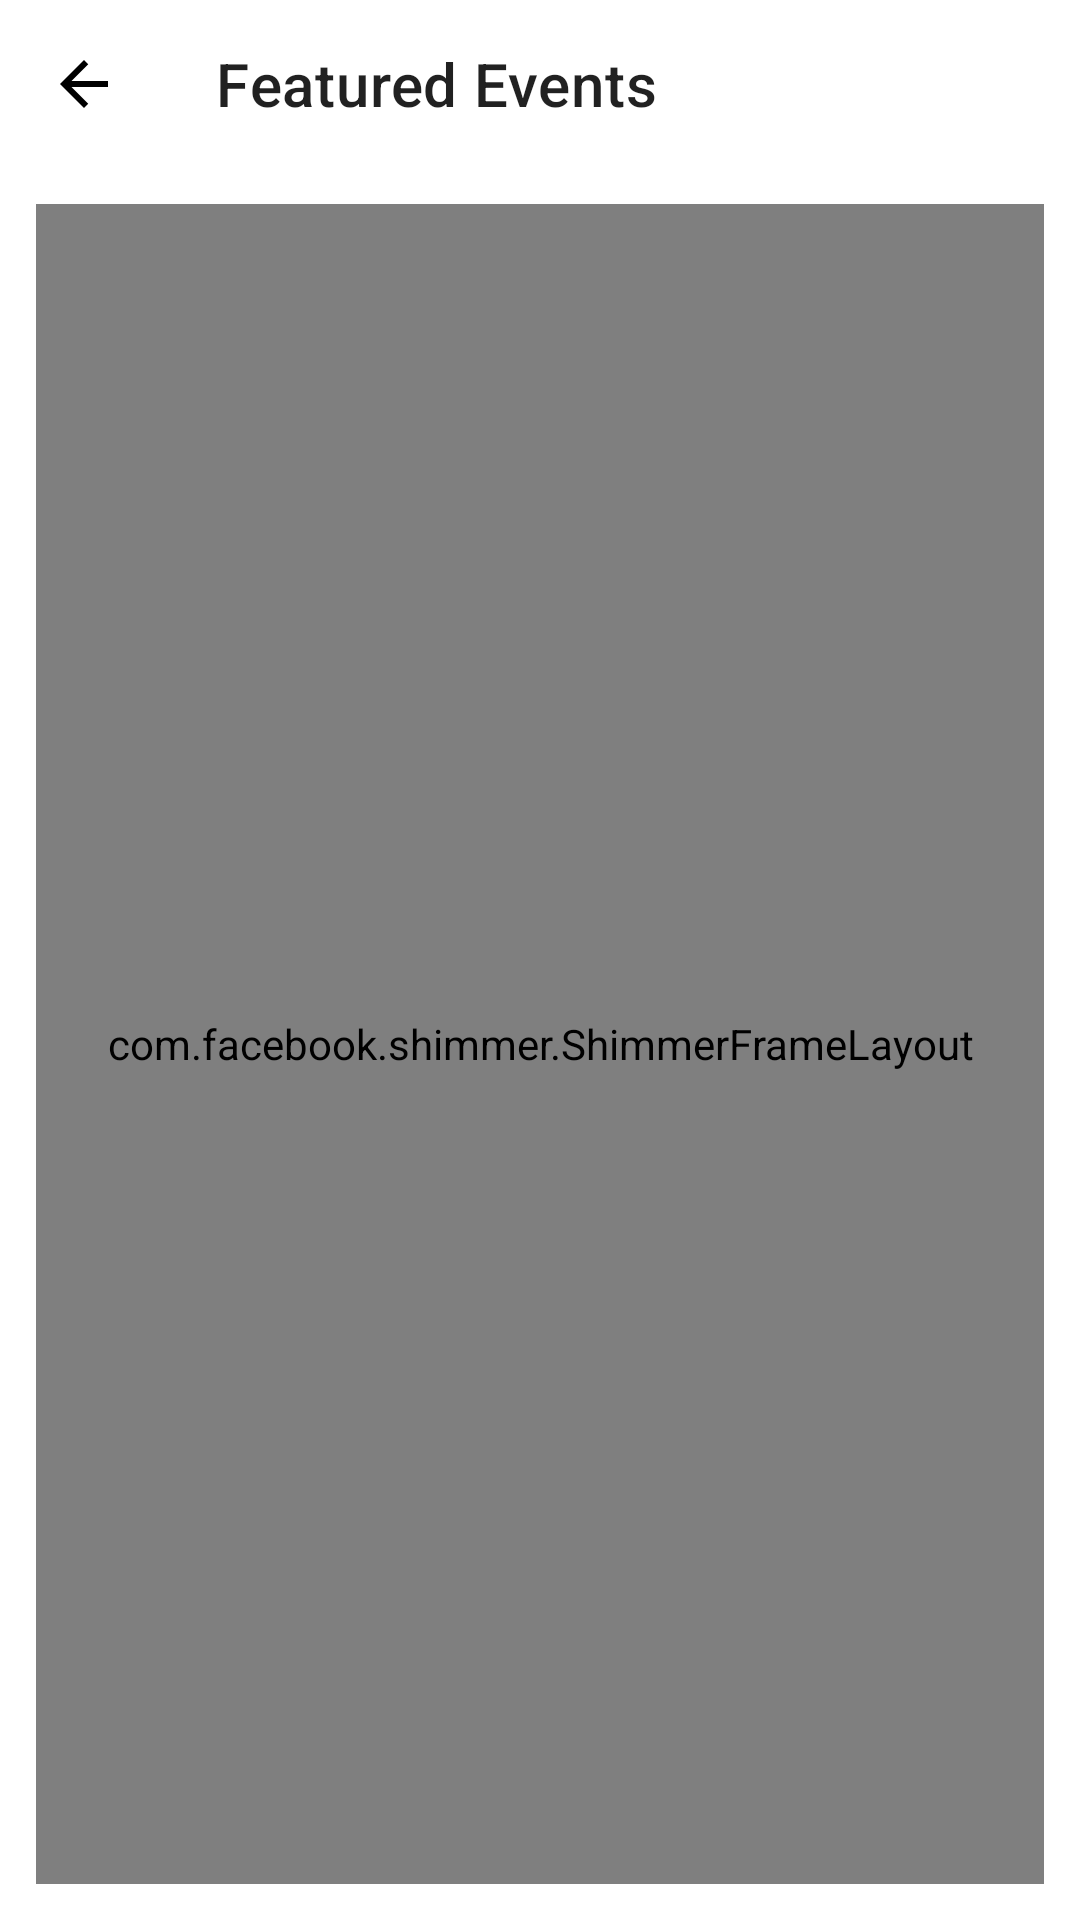

Layout XML and referenced resources for this Android screen:
<!-- AndroidManifest.xml: application theme Theme.MumbaiInsider -->
<!-- res/layout/activity_event_list.xml -->
<?xml version="1.0" encoding="utf-8"?>
<androidx.constraintlayout.widget.ConstraintLayout xmlns:android="http://schemas.android.com/apk/res/android"
    xmlns:app="http://schemas.android.com/apk/res-auto"
    xmlns:tools="http://schemas.android.com/tools"
    android:layout_width="match_parent"
    android:layout_height="match_parent"
    tools:context=".ui.EventListActivity">

    <com.google.android.material.appbar.AppBarLayout
        android:id="@+id/appBarLayout"
        android:layout_width="match_parent"
        android:layout_height="wrap_content"
        app:layout_constraintEnd_toEndOf="parent"
        app:layout_constraintStart_toStartOf="parent"
        app:layout_constraintTop_toTopOf="parent">

        <androidx.appcompat.widget.Toolbar
            android:id="@+id/toolbar"
            android:layout_width="match_parent"
            android:layout_height="?attr/actionBarSize"
            app:navigationIcon="@drawable/ic_baseline_arrow_white"
            app:title="Featured Events" />
    </com.google.android.material.appbar.AppBarLayout>

    <com.facebook.shimmer.ShimmerFrameLayout
        android:id="@+id/shimmerFL"
        android:layout_width="0dp"
        android:layout_height="0dp"
        android:layout_margin="12dp"
        app:layout_constraintBottom_toBottomOf="parent"
        app:layout_constraintEnd_toEndOf="parent"
        app:layout_constraintStart_toStartOf="parent"
        app:layout_constraintTop_toBottomOf="@+id/appBarLayout">

        <LinearLayout
            android:layout_width="match_parent"
            android:layout_height="match_parent"
            android:orientation="vertical">


            <include layout="@layout/shimmer_data_item" />

            <include layout="@layout/shimmer_data_item" />

            <include layout="@layout/shimmer_data_item" />

            <include layout="@layout/shimmer_data_item" />
        </LinearLayout>
    </com.facebook.shimmer.ShimmerFrameLayout>

    <androidx.recyclerview.widget.RecyclerView
        android:id="@+id/eventListRV"
        android:layout_width="match_parent"
        android:layout_height="0dp"
        app:layoutManager="androidx.recyclerview.widget.LinearLayoutManager"
        app:layout_constraintBottom_toBottomOf="parent"
        app:layout_constraintEnd_toEndOf="parent"
        app:layout_constraintStart_toStartOf="parent"
        app:layout_constraintTop_toBottomOf="@id/appBarLayout" />

    <androidx.constraintlayout.widget.ConstraintLayout
        android:id="@+id/noInternetCl"
        android:layout_width="0dp"
        android:layout_height="wrap_content"
        android:visibility="gone"
        app:layout_constraintBottom_toBottomOf="parent"
        app:layout_constraintEnd_toEndOf="parent"
        app:layout_constraintStart_toStartOf="parent"
        app:layout_constraintTop_toBottomOf="@id/appBarLayout"
        app:layout_constraintWidth_percent="0.7">

        <include layout="@layout/no_internet_layout" />

    </androidx.constraintlayout.widget.ConstraintLayout>

</androidx.constraintlayout.widget.ConstraintLayout>
<!-- res/layout/shimmer_data_item.xml (included above) -->
<?xml version="1.0" encoding="utf-8"?>
<androidx.constraintlayout.widget.ConstraintLayout xmlns:android="http://schemas.android.com/apk/res/android"
    xmlns:app="http://schemas.android.com/apk/res-auto"
    xmlns:tools="http://schemas.android.com/tools"
    android:layout_width="match_parent"
    android:layout_height="wrap_content"
    android:layout_margin="12dp">

    <View
        android:id="@+id/eventLogoIV"
        android:layout_width="0dp"
        android:layout_height="0dp"
        android:background="@color/background"
        app:layout_constraintDimensionRatio="H,45:56"
        app:layout_constraintStart_toStartOf="parent"
        app:layout_constraintTop_toTopOf="parent"
        app:layout_constraintWidth_percent="0.3" />

    <View
        android:id="@+id/eventTitleTV"
        android:layout_width="0dp"
        android:layout_height="16dp"
        android:layout_marginStart="10dp"
        android:background="@color/background"
        app:layout_constraintBottom_toTopOf="@+id/eventVenueTV"
        app:layout_constraintEnd_toEndOf="parent"
        app:layout_constraintHorizontal_bias="0.5"
        app:layout_constraintStart_toEndOf="@id/eventLogoIV"
        app:layout_constraintTop_toTopOf="parent" />

    <View
        android:id="@+id/eventVenueTV"
        android:layout_width="0dp"
        android:layout_height="16dp"
        android:layout_marginStart="10dp"
        android:background="@color/background"
        app:layout_constraintBottom_toTopOf="@+id/view1"
        app:layout_constraintEnd_toEndOf="parent"
        app:layout_constraintHorizontal_bias="0.5"
        app:layout_constraintStart_toEndOf="@id/eventLogoIV"
        app:layout_constraintTop_toBottomOf="@+id/eventTitleTV" />

    <View
        android:id="@+id/view1"
        android:layout_width="0dp"
        android:layout_height="2dp"
        android:background="@color/background"
        app:layout_constraintBottom_toTopOf="@+id/eventTimeTV"
        app:layout_constraintEnd_toEndOf="parent"
        app:layout_constraintHorizontal_bias="0.5"
        app:layout_constraintStart_toEndOf="@id/eventLogoIV"
        app:layout_constraintTop_toBottomOf="@+id/eventVenueTV" />

    <View
        android:id="@+id/eventTimeTV"
        android:layout_width="0dp"
        android:layout_height="16dp"
        android:layout_marginStart="10dp"
        android:background="@color/background"
        app:layout_constraintBottom_toTopOf="@+id/eventPriceTV"
        app:layout_constraintEnd_toEndOf="parent"
        app:layout_constraintHorizontal_bias="0.5"
        app:layout_constraintStart_toEndOf="@id/eventLogoIV"
        app:layout_constraintTop_toBottomOf="@+id/view1" />

    <View
        android:id="@+id/eventPriceTV"
        style="@style/TextAppearance.AppCompat.Small"
        android:layout_width="100dp"
        android:layout_height="16dp"
        android:layout_marginStart="10dp"
        android:background="@color/background"
        android:fontFamily="@font/poppins_bold"

        app:layout_constraintBottom_toBottomOf="parent"
        app:layout_constraintEnd_toEndOf="parent"
        app:layout_constraintHorizontal_bias="0.5"
        app:layout_constraintTop_toBottomOf="@+id/eventTimeTV" />

</androidx.constraintlayout.widget.ConstraintLayout>
<!-- res/layout/no_internet_layout.xml (included above) -->
<?xml version="1.0" encoding="utf-8"?>
<androidx.constraintlayout.widget.ConstraintLayout xmlns:android="http://schemas.android.com/apk/res/android"
    xmlns:app="http://schemas.android.com/apk/res-auto"
    android:id="@+id/noInternetView"
    android:layout_width="match_parent"
    android:layout_height="match_parent">

    <ImageView
        android:id="@+id/imageIcon"
        android:layout_width="0dp"
        android:layout_height="wrap_content"
        android:src="@drawable/no_internet_image"
        app:layout_constraintEnd_toEndOf="parent"
        app:layout_constraintStart_toStartOf="parent"
        app:layout_constraintTop_toTopOf="parent" />

    <TextView
        android:id="@+id/titleTv"
        style="@style/TextAppearance.MaterialComponents.Headline5"
        android:layout_width="wrap_content"
        android:layout_height="wrap_content"
        android:fontFamily="@font/poppins_regular"
        android:text="No Internet"
        android:textStyle="bold"
        app:layout_constraintEnd_toEndOf="parent"
        app:layout_constraintStart_toStartOf="parent"
        app:layout_constraintTop_toBottomOf="@id/imageIcon" />

    <TextView
        android:id="@+id/descTv"
        style="@style/TextAppearance.AppCompat.Subhead"
        android:layout_width="wrap_content"
        android:layout_height="wrap_content"
        android:layout_marginTop="10dp"
        android:fontFamily="@font/poppins_regular"
        android:gravity="center"
        android:text="Please check your internet settings and try again."
        app:layout_constraintEnd_toEndOf="parent"
        app:layout_constraintStart_toStartOf="parent"
        app:layout_constraintTop_toBottomOf="@id/titleTv" />

    <com.google.android.material.button.MaterialButton
        android:id="@+id/retryBt"
        android:layout_width="wrap_content"
        android:layout_height="wrap_content"
        android:layout_marginTop="15dp"
        android:text="Retry"
        android:textColor="@color/black"
        app:backgroundTint="@color/yellow_600"
        app:cornerRadius="20dp"
        app:layout_constraintEnd_toEndOf="parent"
        app:layout_constraintStart_toStartOf="parent"
        app:layout_constraintTop_toBottomOf="@id/descTv" />

</androidx.constraintlayout.widget.ConstraintLayout>
<!-- resources referenced by this layout -->
<resources>
  <color name="background">#dddddd</color>
  <color name="black">#000000</color>
  <color name="yellow_600">#EDC900</color>
  <!-- drawable ic_baseline_arrow_white (drawable) -->
  <vector xmlns:android="http://schemas.android.com/apk/res/android"
      android:width="24dp"
      android:height="24dp"
      android:viewportWidth="24"
      android:viewportHeight="24">
      <path
          android:fillColor="?colorOnPrimary"
          android:pathData="M20,11H7.83l5.59,-5.59L12,4l-8,8 8,8 1.41,-1.41L7.83,13H20v-2z" />
  </vector>
  <style name="Theme.MumbaiInsider" parent="Theme.MaterialComponents.DayNight.NoActionBar">
          
          <item name="colorPrimary">@color/white</item>
          <item name="colorPrimaryDark">@color/yellow_600</item>
          <item name="colorOnPrimary">@color/black</item>
          
          <item name="colorSecondary">@color/black_500</item>
          <item name="colorSecondaryVariant">@color/dark_grey</item>
          <item name="colorOnSecondary">@color/view_color</item>
          
          <item name="android:statusBarColor" tools:targetApi="l">?colorPrimary</item>
          <item name="android:windowLightStatusBar" tools:targetApi="m">true</item>
          
      </style>
  <color name="white">#FFFFFF</color>
  <color name="black_500">#1a1a1a</color>
  <color name="dark_grey">#535353</color>
  <color name="view_color">#f6f6f6</color>
</resources>
